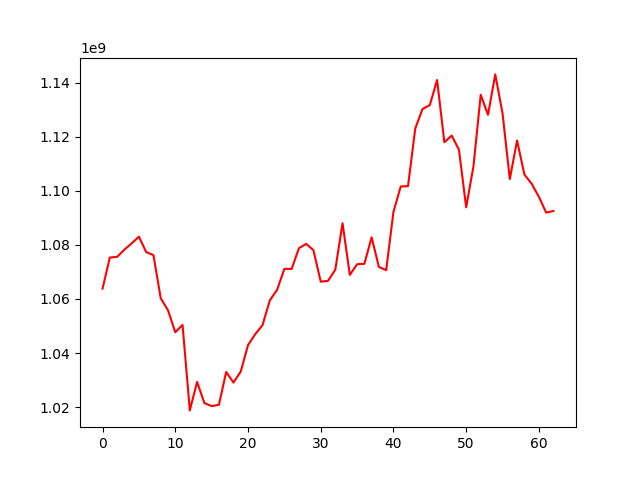

Data behind this chart, as committed beside it:
, 0
0, 1063838334
1, 1075320019
2, 1075578623
3, 1078247219
4, 1080570097
5, 1083038295
6, 1077365170
7, 1076225073
8, 1060283181
9, 1055833643
10, 1047706164
11, 1050389147
12, 1018797959
13, 1029337818
14, 1021532306
15, 1020389850
16, 1020871449
17, 1033019748
18, 1029093618
19, 1033150438
20, 1042910380
21, 1047021750
22, 1050352542
23, 1059493944
24, 1063398330
25, 1071154278
26, 1071124957
27, 1078770689
28, 1080392883
29, 1078028986
30, 1066401470
31, 1066704139
32, 1070805524
33, 1088019866
34, 1068902648
35, 1072853143
36, 1073007317
37, 1082814502
38, 1071830168
39, 1070670658
40, 1092226796
41, 1101623216
42, 1101734349
43, 1123084257
44, 1130278981
45, 1131725233
46, 1140987669
47, 1117957364
48, 1120435389
49, 1115277403
50, 1093898328
51, 1109073560
52, 1135539457
53, 1128117629
54, 1143067539
55, 1128645943
56, 1104369318
57, 1118642932
58, 1106042240
59, 1102657299
... 3 more rows
